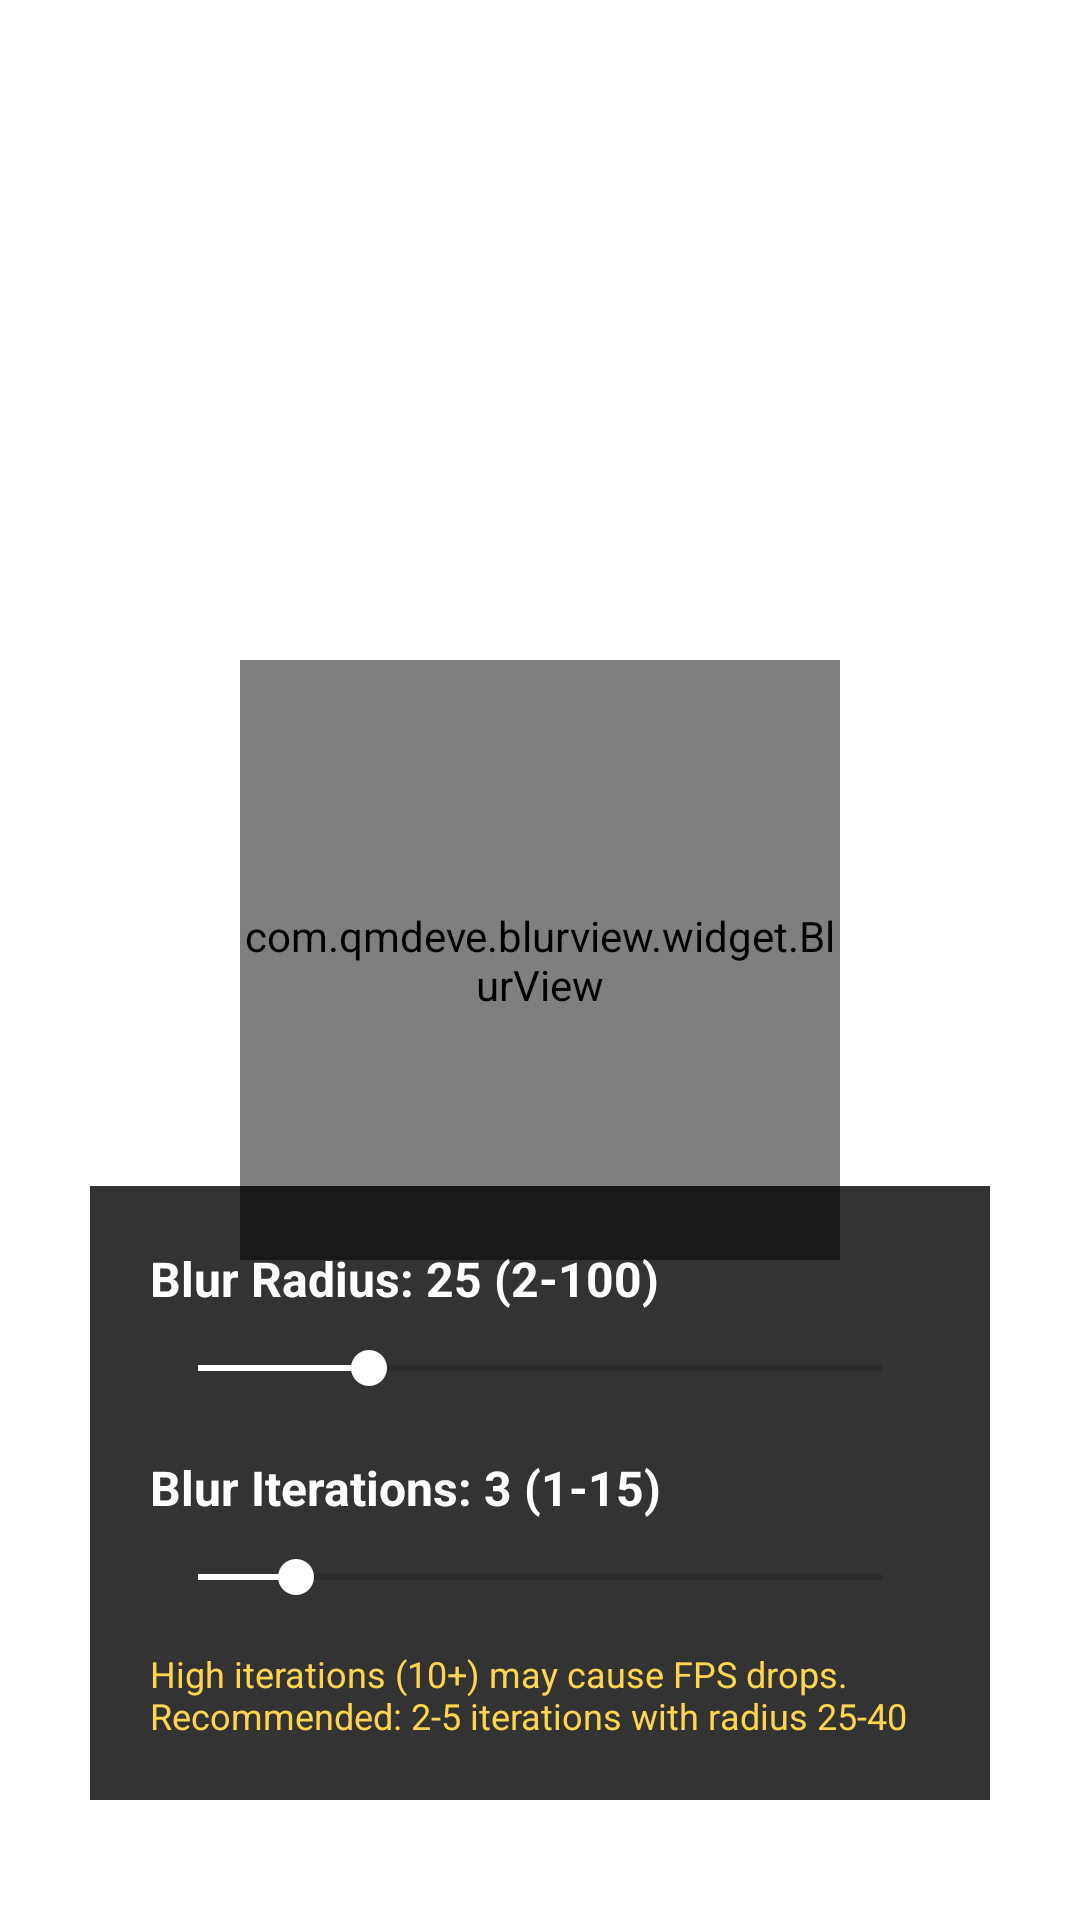

Produce the Android XML layout that renders to this screen, including the resource entries it uses.
<!-- AndroidManifest.xml: application theme Theme.AndroidBlurView -->
<!-- res/layout/activity_blur_intensity.xml -->
<?xml version="1.0" encoding="utf-8"?>
<RelativeLayout xmlns:android="http://schemas.android.com/apk/res/android"
    android:layout_width="match_parent"
    android:layout_height="match_parent"
    android:background="@color/white">

    <ImageView
        android:layout_width="match_parent"
        android:layout_height="match_parent"
        android:adjustViewBounds="true"
        android:scaleType="centerCrop"
        android:src="@drawable/image" />

    <com.qmdeve.blurview.widget.BlurView
        android:id="@+id/blurView"
        android:layout_width="200dp"
        android:layout_height="200dp"
        android:layout_centerInParent="true" />

    <LinearLayout
        android:layout_width="match_parent"
        android:layout_height="wrap_content"
        android:layout_alignParentBottom="true"
        android:layout_marginStart="30dp"
        android:layout_marginEnd="30dp"
        android:layout_marginBottom="40dp"
        android:background="#CC000000"
        android:orientation="vertical"
        android:padding="20dp">

        <TextView
            android:id="@+id/blurRadiusLabel"
            android:layout_width="match_parent"
            android:layout_height="wrap_content"
            android:text="Blur Radius: 25 (2-100)"
            android:textColor="@color/white"
            android:textSize="16sp"
            android:textStyle="bold" />

        <androidx.appcompat.widget.AppCompatSeekBar
            android:id="@+id/radiusSeekBar"
            android:layout_width="match_parent"
            android:layout_height="wrap_content"
            android:layout_marginTop="10dp"
            android:max="100"
            android:progress="25" />

        <TextView
            android:id="@+id/blurRoundsLabel"
            android:layout_width="match_parent"
            android:layout_height="wrap_content"
            android:layout_marginTop="20dp"
            android:text="Blur Iterations: 3 (1-15)"
            android:textColor="@color/white"
            android:textSize="16sp"
            android:textStyle="bold" />

        <androidx.appcompat.widget.AppCompatSeekBar
            android:id="@+id/roundsSeekBar"
            android:layout_width="match_parent"
            android:layout_height="wrap_content"
            android:layout_marginTop="10dp"
            android:max="15"
            android:min="1"
            android:progress="3" />

        <TextView
            android:layout_width="match_parent"
            android:layout_height="wrap_content"
            android:layout_marginTop="15dp"
            android:text="High iterations (10+) may cause FPS drops. Recommended: 2-5 iterations with radius 25-40"
            android:textColor="#FFD54F"
            android:textSize="12sp" />

    </LinearLayout>

</RelativeLayout>
<!-- resources referenced by this layout -->
<resources>
  <style name="Theme.AndroidBlurView" parent="Theme.AppCompat.Light.NoActionBar">
          <item name="colorPrimary">@color/white</item>
          <item name="colorPrimaryDark">@color/white</item>
          <item name="colorAccent">@color/white</item>
      </style>
  <!-- not gathered from this repository: default colours our renderer supplied (Android Studio template values) -->
  <color name="white">#FFFFFFFF</color>
</resources>
